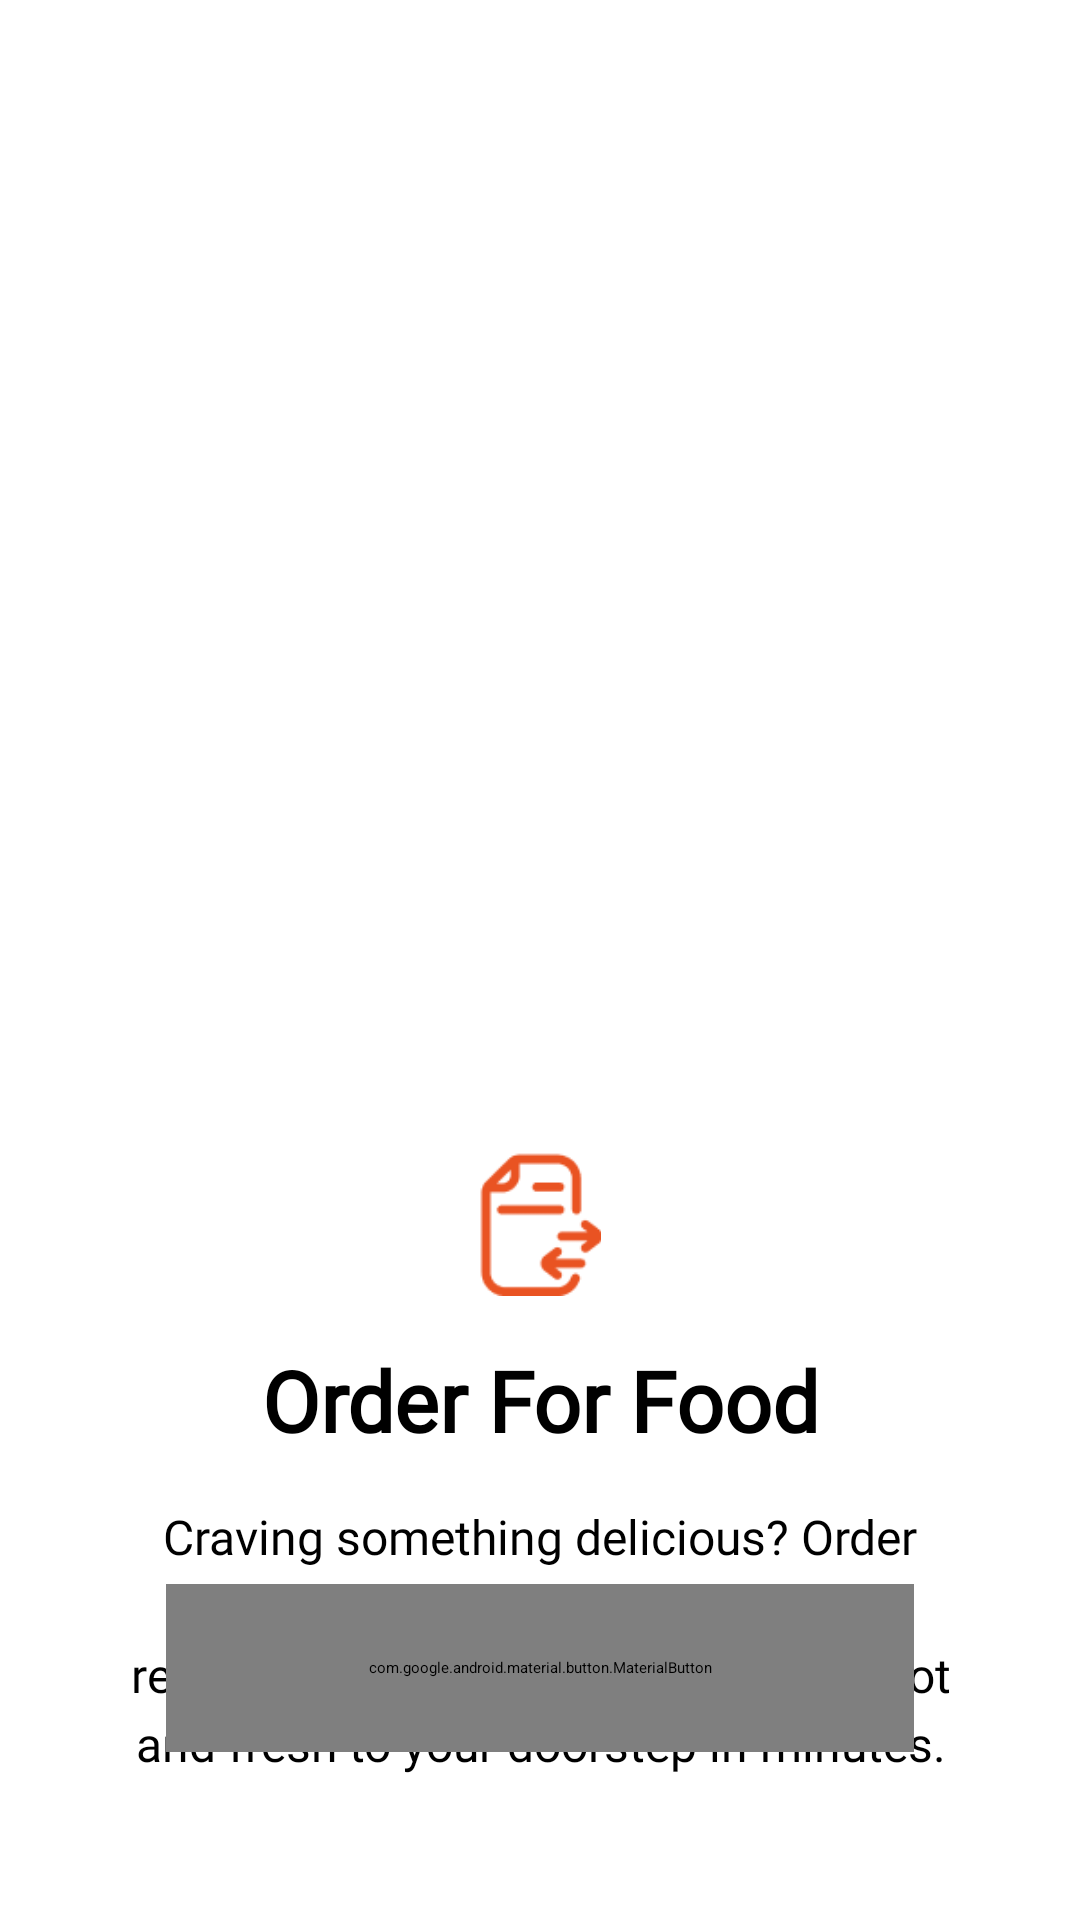

Write the Android layout XML for this screen, with the resource values it uses.
<!-- AndroidManifest.xml: application theme Theme.Revix -->
<!-- res/layout/activity_onboarding_screen2.xml -->
<?xml version="1.0" encoding="utf-8"?>
<androidx.constraintlayout.widget.ConstraintLayout xmlns:android="http://schemas.android.com/apk/res/android"
    xmlns:app="http://schemas.android.com/apk/res-auto"
    xmlns:tools="http://schemas.android.com/tools"
    android:id="@+id/main"
    android:layout_width="match_parent"
    android:layout_height="match_parent"
    android:background="@color/white"
    tools:context=".OnboardingScreen2">

    
    <ImageView
        android:id="@+id/foodimageview"
        android:layout_width="match_parent"
        android:layout_height="0dp"
        android:scaleType="centerCrop"
        app:layout_constraintHeight_percent="0.55"
        app:layout_constraintTop_toTopOf="parent"
        app:layout_constraintStart_toStartOf="parent"
        app:layout_constraintEnd_toEndOf="parent"
        app:srcCompat="@drawable/foodimageview" />

    
    <androidx.constraintlayout.widget.ConstraintLayout
        android:id="@+id/bottomContent"
        android:layout_width="match_parent"
        android:layout_height="0dp"
        android:background="@color/white"
        android:paddingStart="24dp"
        android:paddingEnd="24dp"
        android:paddingTop="32dp"
        android:paddingBottom="32dp"
        app:layout_constraintTop_toBottomOf="@id/foodimageview"
        app:layout_constraintBottom_toBottomOf="parent"
        app:layout_constraintStart_toStartOf="parent"
        app:layout_constraintEnd_toEndOf="parent">

        
        <ImageView
            android:id="@+id/foodicon"
            android:layout_width="48dp"
            android:layout_height="48dp"
            android:src="@drawable/foodicon"
            app:layout_constraintTop_toTopOf="parent"
            app:layout_constraintStart_toStartOf="parent"
            app:layout_constraintEnd_toEndOf="parent" />

        
        <TextView
            android:id="@+id/mainTitle"
            android:layout_width="wrap_content"
            android:layout_height="wrap_content"
            android:text="@string/mainTitle"
            android:textSize="28sp"
            android:textStyle="bold"
            android:textColor="@color/black"
            android:fontFamily="@font/carlito"
            app:layout_constraintTop_toBottomOf="@id/foodicon"
            app:layout_constraintStart_toStartOf="parent"
            app:layout_constraintEnd_toEndOf="parent"
            android:layout_marginTop="16dp"
            android:layout_marginBottom="16dp" />

        
        <TextView
            android:id="@+id/descriptionText"
            android:layout_width="0dp"
            android:layout_height="wrap_content"
            android:text="@string/descriptionText"
            android:textAlignment="center"
            android:textColor="@color/black"
            android:textSize="16sp"
            android:lineSpacingExtra="4dp"
            android:fontFamily="@font/carlito"
            app:layout_constraintTop_toBottomOf="@id/mainTitle"
            app:layout_constraintStart_toStartOf="parent"
            app:layout_constraintEnd_toEndOf="parent"
            app:layout_constraintWidth_percent="0.9"
            android:layout_marginTop="16dp"
            android:layout_marginBottom="32dp" />

        
        <LinearLayout
            android:id="@+id/pageIndicator"
            android:layout_width="wrap_content"
            android:layout_height="wrap_content"
            android:orientation="horizontal"
            app:layout_constraintTop_toBottomOf="@id/descriptionText"
            app:layout_constraintStart_toStartOf="parent"
            app:layout_constraintEnd_toEndOf="parent"
            android:layout_marginTop="16dp"
            android:layout_marginBottom="32dp">

            <View
                android:layout_width="24dp"
                android:layout_height="8dp"
                android:background="#E95322"
                android:layout_marginEnd="8dp" />
        </LinearLayout>

        
        <com.google.android.material.button.MaterialButton
            android:id="@+id/nextButton"
            android:layout_width="0dp"
            android:layout_height="56dp"
            android:layout_marginBottom="24dp"
            android:text="@string/nxtbtn2"
            android:textColor="#FFFFFF"
            android:textSize="18sp"
            android:textStyle="bold"
            app:cornerRadius="28dp"
        app:backgroundTint="#E95322"
        app:layout_constraintBottom_toBottomOf="parent"
        app:layout_constraintEnd_toEndOf="parent"
        app:layout_constraintStart_toStartOf="parent"
        app:layout_constraintWidth_percent="0.8" />


    </androidx.constraintlayout.widget.ConstraintLayout>

</androidx.constraintlayout.widget.ConstraintLayout>
<!-- resources referenced by this layout -->
<resources>
  <color name="black">#FF000000</color>
  <color name="white">#FFFFFFFF</color>
  <!-- drawable foodicon: png bitmap (drawable, 1947 bytes) -->
  <string name="descriptionText">Craving something delicious? Order your favorite meals from top local restaurants and get them delivered hot and fresh to your doorstep in minutes.</string>
  <string name="mainTitle">Order For Food</string>
  <string name="nxtbtn2">Next</string>
</resources>
